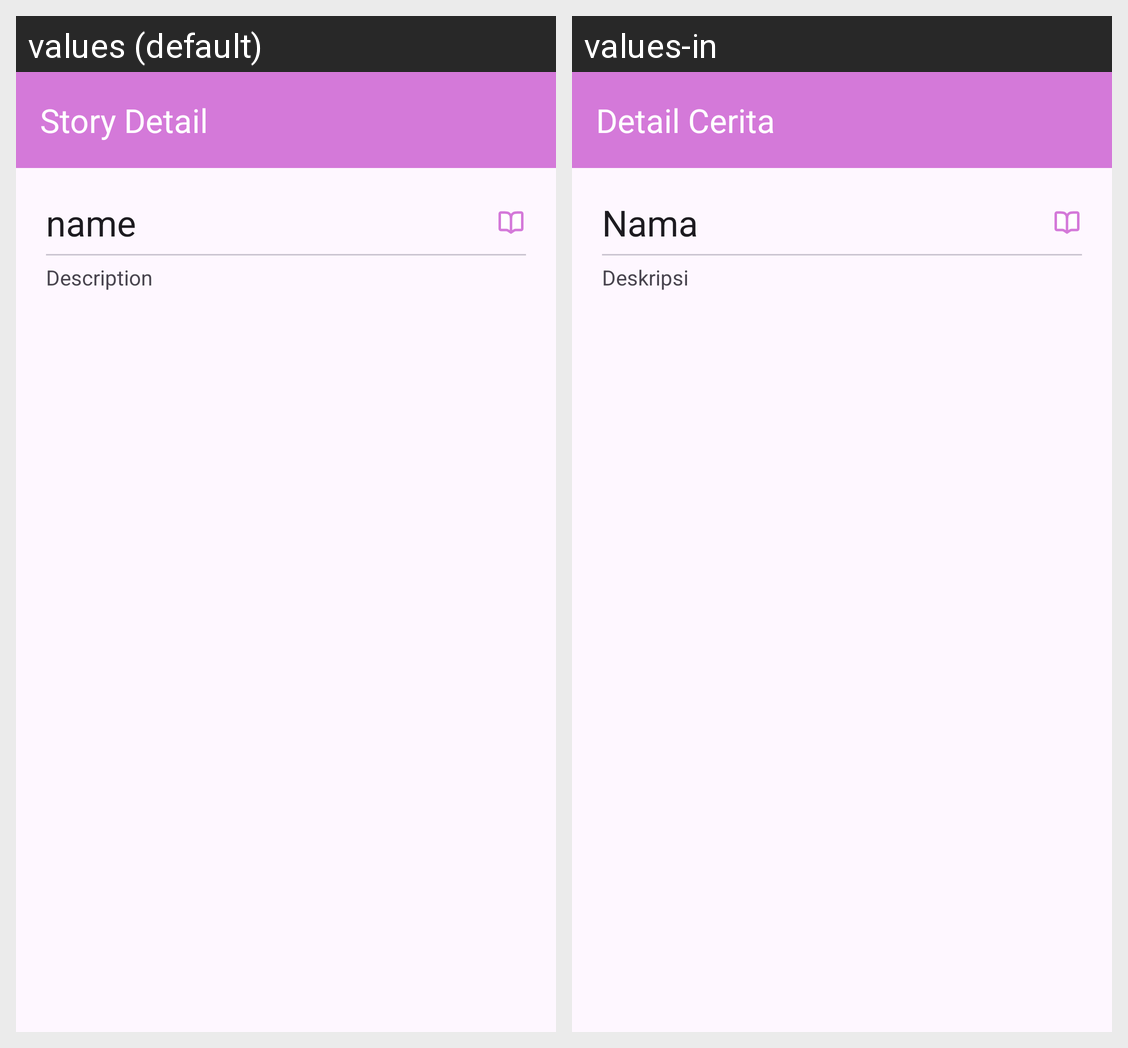

For this localized Android screen grid, give each drawn string resource with its value in every locale shown.
Android screen res/layout/fragment_story_detail.xml rendered under 2 locales, left to right: values (default), values-in. Device: Nexus 5 (rendered at 1080×1920; each locale shown at half size, 540×960, under a caption strip naming it); theme Theme.Story.
Strings drawn on this screen, with the default value and each locale's value (text and hints the layout hard-codes, and strings that could not be matched under every locale, appear in the picture but are not listed):

title_detail
  values: Story Detail
  values-in: Detail Cerita

placeholder_name
  values: name
  values-in: Nama

placeholder_detail
  values: Description
  values-in: Deskripsi
